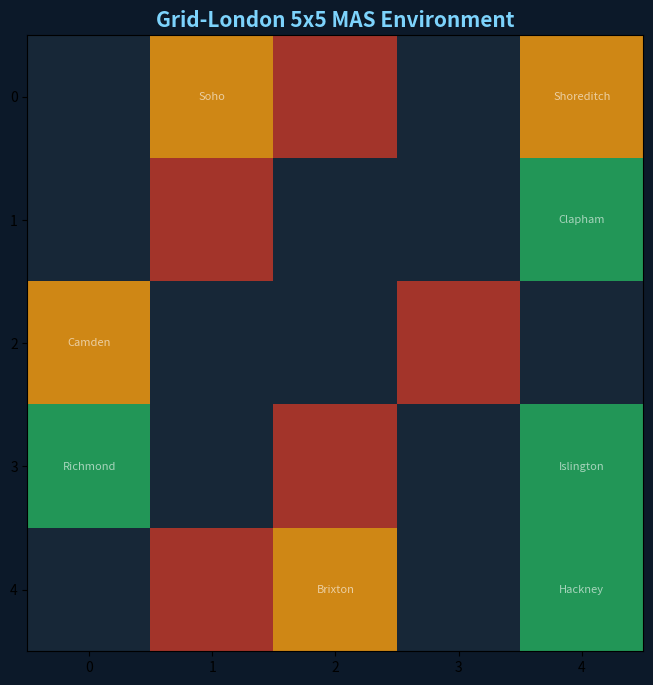
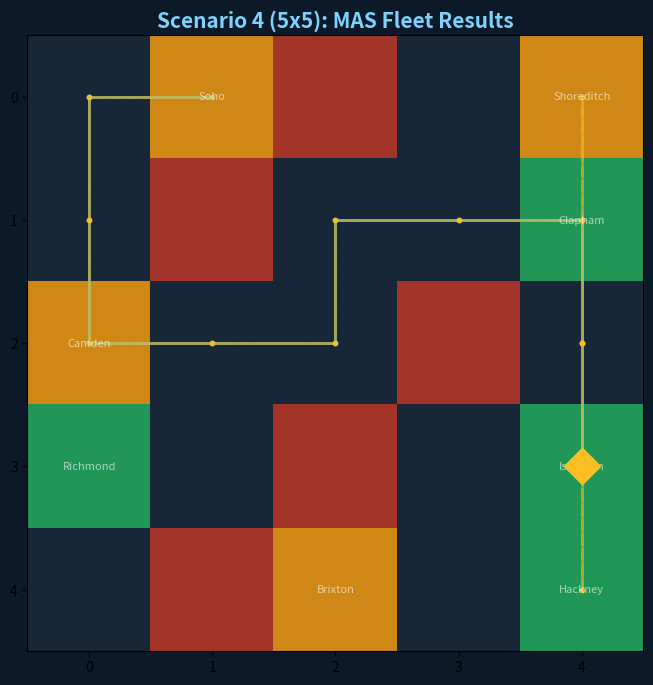

The matplotlib source for these figures, in order:
import numpy as np
import matplotlib.pyplot as plt
import matplotlib.patches as mpatches
from matplotlib.colors import ListedColormap
from collections import deque
import heapq
import random
import os

# Reproducibility
random.seed(42)
np.random.seed(42)

os.makedirs('assets', exist_ok=True)

print('✅ All libraries loaded successfully')
print('🌙 Night Economy 5x5 MAS — Ready to initialise')

NORMAL  = 0
BLOCKED = 1
HOTSPOT = 2
HOME    = 3

AREA_LABELS = [
    (0, 1, 'Soho'), (0, 4, 'Shoreditch'), (2, 0, 'Camden'), (4, 2, 'Brixton'),
    (3, 4, 'Islington'), (4, 4, 'Hackney'), (1, 4, 'Clapham'), (3, 0, 'Richmond'),
]

class GridWorld:
    def __init__(self, blocked_cells=None):
        self.rows = 5
        self.cols = 5
        self.grid = np.zeros((self.rows, self.cols), dtype=int)
        self.hotspot_cells = [(0, 1), (0, 4), (2, 0), (4, 2)]
        for r, c in self.hotspot_cells: self.grid[r][c] = HOTSPOT
        self.home_cells = [(3, 4), (4, 4), (1, 4), (3, 0)]
        for r, c in self.home_cells: self.grid[r][c] = HOME
        if blocked_cells is None:
            self.blocked_cells = [(0, 2), (1, 1), (2, 3), (3, 2), (4, 1)]
        else: self.blocked_cells = blocked_cells
        for r, c in self.blocked_cells: self.grid[r][c] = BLOCKED

    def is_valid(self, row, col): return 0 <= row < self.rows and 0 <= col < self.cols
    def is_blocked(self, row, col): return self.grid[row][col] == BLOCKED
    def is_hotspot(self, row, col): return self.grid[row][col] == HOTSPOT
    def get_neighbours(self, row, col):
        neighbours = []
        for dr, dc, d in [(-1,0,'N'),(1,0,'S'),(0,1,'E'),(0,-1,'W')]:
            nr, nc = row + dr, col + dc
            if self.is_valid(nr, nc) and not self.is_blocked(nr, nc):
                neighbours.append((nr, nc, d))
        return neighbours

    def render(self, agents=None, passenger_pos=None, dest_pos=None, title='Grid-London 5x5', filename=None):
        cmap = ListedColormap(['#1a2a3a', '#c0392b', '#f39c12', '#27ae60'])
        fig, ax = plt.subplots(figsize=(8, 8))
        fig.patch.set_facecolor('#0c1929')
        ax.set_facecolor('#0c1929')
        ax.imshow(self.grid, cmap=cmap, vmin=0, vmax=3, alpha=0.85)
        
        agent_colors = ['#38bdf8', '#fbbf24', '#a855f7', '#f43f5e']
        if agents:
            if not isinstance(agents, list): agents = [agents]
            for i, agent in enumerate(agents):
                color = agent_colors[i % len(agent_colors)]
                path = agent.path_taken
                if path and len(path) > 1:
                    ax.plot([p[1] for p in path], [p[0] for p in path], color=color, linewidth=2.0, alpha=0.6, zorder=3, linestyle='--', marker='o', markersize=3)
                ax.plot(agent.position[1], agent.position[0], 'D', color=color, markersize=18, zorder=7)
                ax.text(agent.position[1], agent.position[0], f'T{agent.agent_id}', ha='center', va='center', color='white', fontweight='bold', fontsize=10)

        if passenger_pos:
            ax.plot(passenger_pos[1], passenger_pos[0], 'o', color='#f472b6', markersize=18, zorder=5)
            ax.text(passenger_pos[1], passenger_pos[0], 'P', ha='center', va='center', color='white', fontweight='bold')
        if dest_pos:
            ax.plot(dest_pos[1], dest_pos[0], 's', color='#34d399', markersize=18, zorder=5)
            ax.text(dest_pos[1], dest_pos[0], 'D', ha='center', va='center', color='white', fontweight='bold')
        
        for r, c, label in AREA_LABELS:
            ax.text(c, r, label, ha='center', va='center', fontsize=8, color='white', alpha=0.6)
        ax.set_title(title, color='#7dd3fc', fontsize=15, fontweight='bold')
        if filename: plt.savefig(f'assets/{filename}.png', dpi=120, bbox_inches='tight', facecolor='#0c1929')
        plt.show()

world = GridWorld()
world.render(title='Grid-London 5x5 MAS Environment')

class Passenger:
    def __init__(self, location, destination, is_drunk=None):
        self.location = location
        self.destination = destination
        self.is_drunk = is_drunk if is_drunk is not None else (random.random() < 0.30)
        self.assigned = False

    def __str__(self):
        status = 'DRUNK' if self.is_drunk else 'Sober'
        return f'Passenger at {self.location} -> Dest: {self.destination} ({status})'

def spawn_passengers(world, count=3):
    passengers = []
    for _ in range(count):
        loc = random.choice(world.hotspot_cells)
        dest = random.choice(world.home_cells)
        while dest == loc: dest = random.choice(world.home_cells)
        passengers.append(Passenger(loc, dest))
    return passengers

class TaxiAgent:
    def __init__(self, world, start_pos=(0, 0), agent_id=1):
        self.world = world
        self.position = start_pos
        self.agent_id = agent_id
        self.score = 0
        self.has_passenger = False
        self.passenger = None
        self.trips_complete = 0
        self.total_steps = 0
        self.path_taken = [start_pos]
        self.available = True

    def pickup(self):
        self.has_passenger = True
        self.available = False
        bonus = 0
        if self.world.is_hotspot(*self.position):
            self.score += 5
            bonus = 5
        if self.passenger.is_drunk:
            self.score -= 2
            self.total_steps += 2
        return bonus

    def dropoff(self):
        self.score += 20
        self.has_passenger = False
        self.available = True
        self.trips_complete += 1
        self.passenger = None
        return 20

    def move(self, new_pos):
        self.position = new_pos
        self.total_steps += 1
        self.score -= 1
        self.path_taken.append(new_pos)

    def __str__(self):
        return f'Taxi {self.agent_id} at {self.position} | Score: {self.score}'

def manhattan(a, b):
    return abs(a[0]-b[0]) + abs(a[1]-b[1])

def dispatch_nearest(agents, passenger):
    available_agents = [a for a in agents if a.available]
    if not available_agents: return None
    best_agent = min(available_agents, key=lambda a: manhattan(a.position, passenger.location))
    return best_agent

def astar(world, start, goal):
    h = lambda a, b: abs(a[0]-b[0]) + abs(a[1]-b[1])
    heap = [(h(start, goal), 0, start, [start])]
    visited = {}
    nodes = 0
    while heap:
        f, g, curr, path = heapq.heappop(heap)
        nodes += 1
        if curr == goal: return path, nodes
        if curr in visited and visited[curr] <= g: continue
        visited[curr] = g
        for nr, nc, _ in world.get_neighbours(*curr):
            new_g = g + 1
            if (nr, nc) not in visited or visited[(nr, nc)] > new_g:
                heapq.heappush(heap, (new_g + h((nr,nc), goal), new_g, (nr, nc), path+[(nr,nc)]))
    return None, nodes

def run_mas_session(world, agents, passengers, verbose=True):
    total_nodes = 0
    remaining_p = passengers.copy()
    active_trips = []
    
    while remaining_p or active_trips:
        for p in remaining_p[:]:
            agent = dispatch_nearest(agents, p)
            if agent:
                agent.available = False
                agent.passenger = p
                path_p, n1 = astar(world, agent.position, p.location)
                total_nodes += n1
                active_trips.append({'agent': agent, 'p': p, 'path': path_p[1:], 'phase': 'to_pickup'})
                remaining_p.remove(p)
        
        for trip in active_trips[:]:
            agent = trip['agent']
            if trip['path']:
                agent.move(trip['path'].pop(0))
            else:
                if trip['phase'] == 'to_pickup':
                    agent.pickup()
                    path_d, n2 = astar(world, agent.position, trip['p'].destination)
                    total_nodes += n2
                    trip['path'] = path_d[1:]
                    trip['phase'] = 'to_dest'
                else:
                    agent.dropoff()
                    active_trips.remove(trip)
    
    return total_nodes

world_5x5 = GridWorld()
agents_5x5 = [TaxiAgent(world_5x5, (0,0), 1), TaxiAgent(world_5x5, (4,4), 2)]
passengers_5x5 = spawn_passengers(world_5x5, 4)

nodes_5x5 = run_mas_session(world_5x5, agents_5x5, passengers_5x5)

world_5x5.render(agents=agents_5x5, title='Scenario 4 (5x5): MAS Fleet Results', filename='Scenario_4_5x5_MAS_Fleet')

print('\n5x5 MAS Results:')
for a in agents_5x5:
    print(f'  Agent T{a.agent_id}: Score {a.score}, Steps {a.total_steps}')
